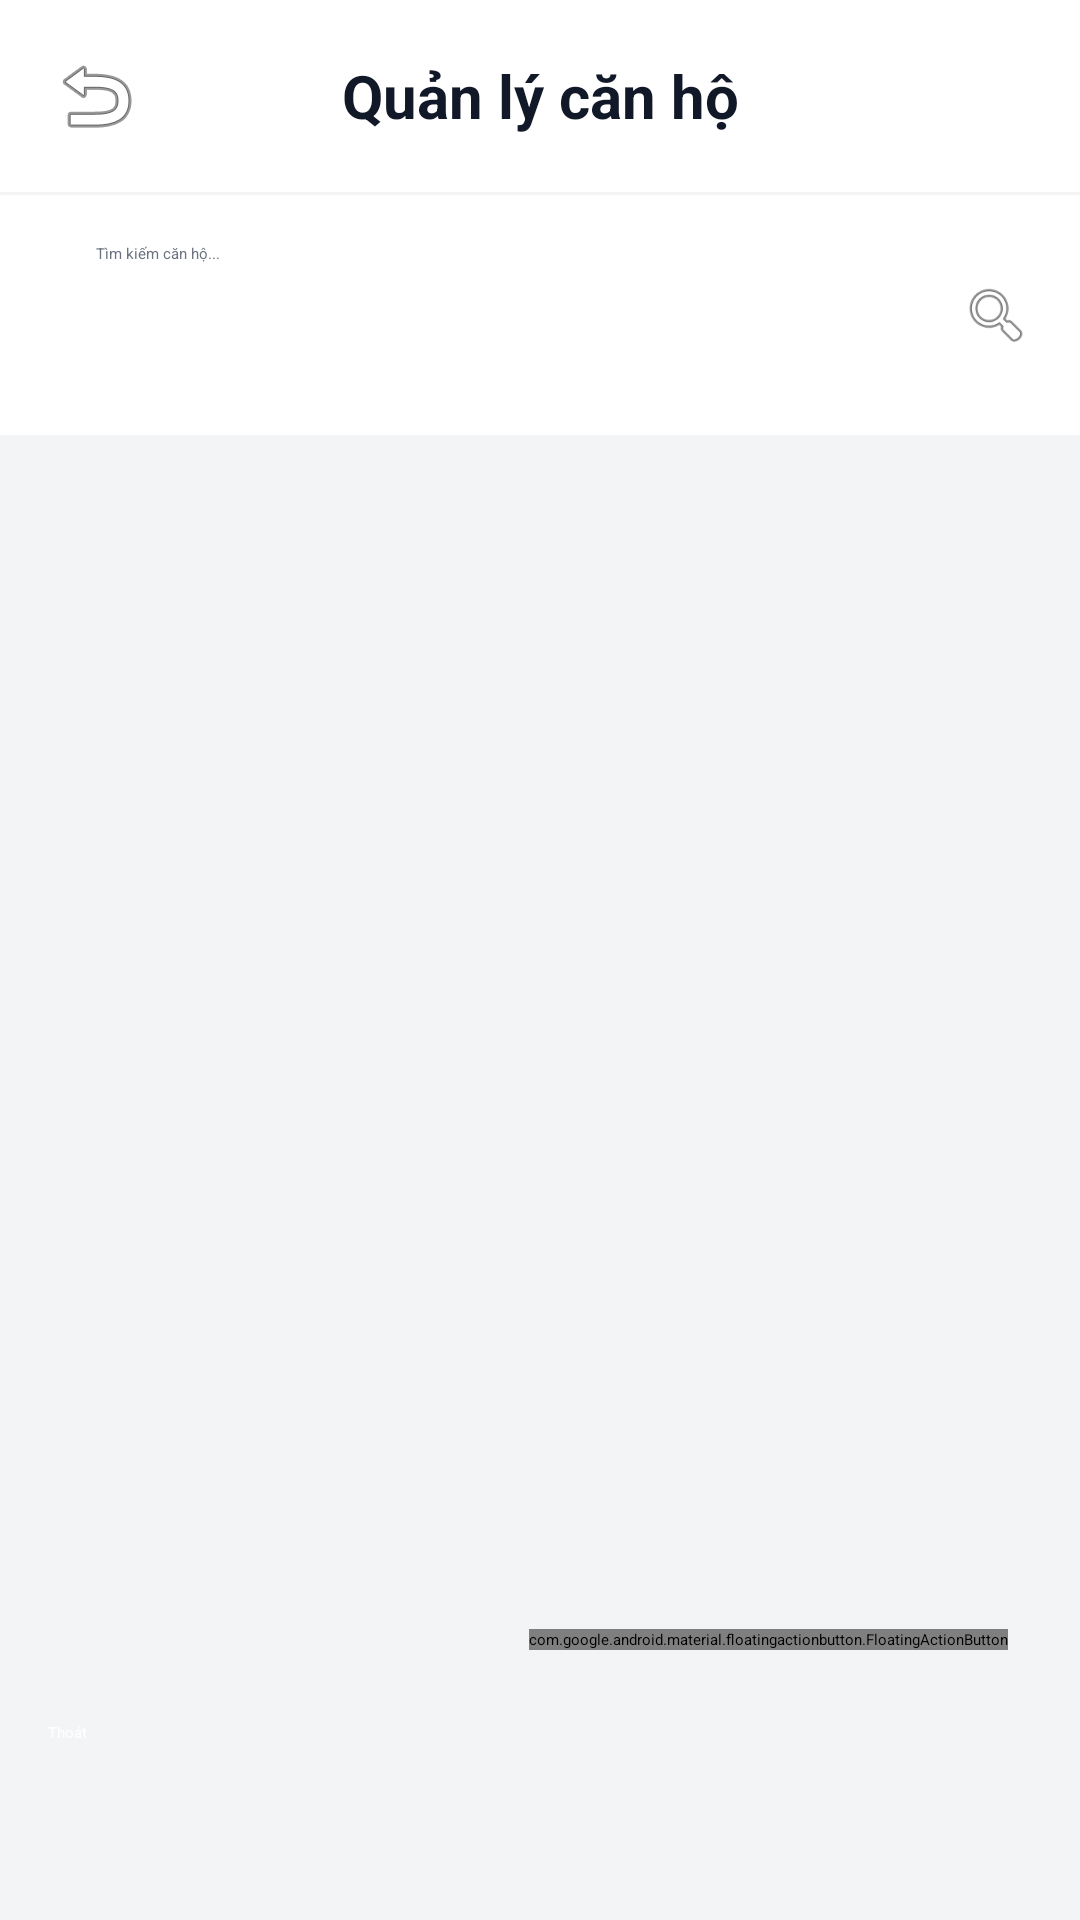

Android layout source for this screen:
<!-- AndroidManifest.xml: application theme Theme.Room -->
<!-- res/layout/activity_manage_apartments.xml -->
<?xml version="1.0" encoding="utf-8"?>
<androidx.constraintlayout.widget.ConstraintLayout xmlns:android="http://schemas.android.com/apk/res/android"
    xmlns:app="http://schemas.android.com/apk/res-auto"
    xmlns:tools="http://schemas.android.com/tools"
    android:id="@+id/main"
    android:layout_width="match_parent"
    android:layout_height="match_parent"
    android:background="@color/bg_main"
    tools:context=".admin.ManageApartmentsActivity">

    
    <LinearLayout
        android:id="@+id/layoutHeader"
        android:layout_width="match_parent"
        android:layout_height="wrap_content"
        android:background="@color/bg_card"
        android:orientation="horizontal"
        android:padding="16dp"
        android:gravity="center_vertical"
        app:layout_constraintTop_toTopOf="parent">

        <ImageView
            android:id="@+id/ivBack"
            android:layout_width="32dp"
            android:layout_height="32dp"
            android:src="@android:drawable/ic_menu_revert"
            app:tint="@color/text_primary" />

        <TextView
            android:layout_width="0dp"
            android:layout_height="wrap_content"
            android:layout_weight="1"
            android:gravity="center"
            android:text="Quản lý căn hộ"
            android:textColor="@color/text_primary"
            android:textSize="20sp"
            android:textStyle="bold" />

        <View
            android:layout_width="32dp"
            android:layout_height="32dp" />
    </LinearLayout>

    
    <LinearLayout
        android:id="@+id/layoutSearch"
        android:layout_width="match_parent"
        android:layout_height="wrap_content"
        android:orientation="horizontal"
        android:padding="16dp"
        android:background="@color/bg_card"
        android:layout_marginTop="1dp"
        app:layout_constraintTop_toBottomOf="@id/layoutHeader">

        <EditText
            android:id="@+id/etSearchApartment"
            android:layout_width="0dp"
            android:layout_height="48dp"
            android:layout_weight="1"
            android:hint="Tìm kiếm căn hộ..."
            android:textColorHint="@color/text_secondary"
            android:textColor="@color/text_primary"
            android:background="@android:color/transparent"
            android:paddingStart="16dp"
            android:paddingEnd="16dp"
            android:singleLine="true" />

        <ImageView
            android:layout_width="24dp"
            android:layout_height="24dp"
            android:layout_gravity="center"
            android:src="@android:drawable/ic_menu_search"
            app:tint="@color/text_secondary" />
    </LinearLayout>

    
    <androidx.recyclerview.widget.RecyclerView
        android:id="@+id/rvApartments"
        android:layout_width="match_parent"
        android:layout_height="0dp"
        android:padding="8dp"
        app:layout_constraintTop_toBottomOf="@id/layoutSearch"
        app:layout_constraintBottom_toTopOf="@id/btnExit" />

    <com.google.android.material.floatingactionbutton.FloatingActionButton
        android:id="@+id/fabAddApartment"
        android:layout_width="wrap_content"
        android:layout_height="wrap_content"
        android:layout_margin="24dp"
        android:src="@android:drawable/ic_input_add"
        app:backgroundTint="#3B82F6"
        app:tint="@android:color/white"
        app:layout_constraintBottom_toBottomOf="@id/rvApartments"
        app:layout_constraintEnd_toEndOf="parent" />

    
    <Button
        android:id="@+id/btnExit"
        android:layout_width="match_parent"
        android:layout_height="50dp"
        android:layout_margin="16dp"
        android:text="Thoát"
        android:backgroundTint="#3B82F6"
        android:textColor="@android:color/white"
        app:layout_constraintBottom_toBottomOf="parent" />

</androidx.constraintlayout.widget.ConstraintLayout>
<!-- resources referenced by this layout -->
<resources>
  <color name="bg_card">#FFFFFF</color>
  <color name="bg_main">#F3F4F6</color>
  <color name="text_primary">#111827</color>
  <color name="text_secondary">#6B7280</color>
</resources>
